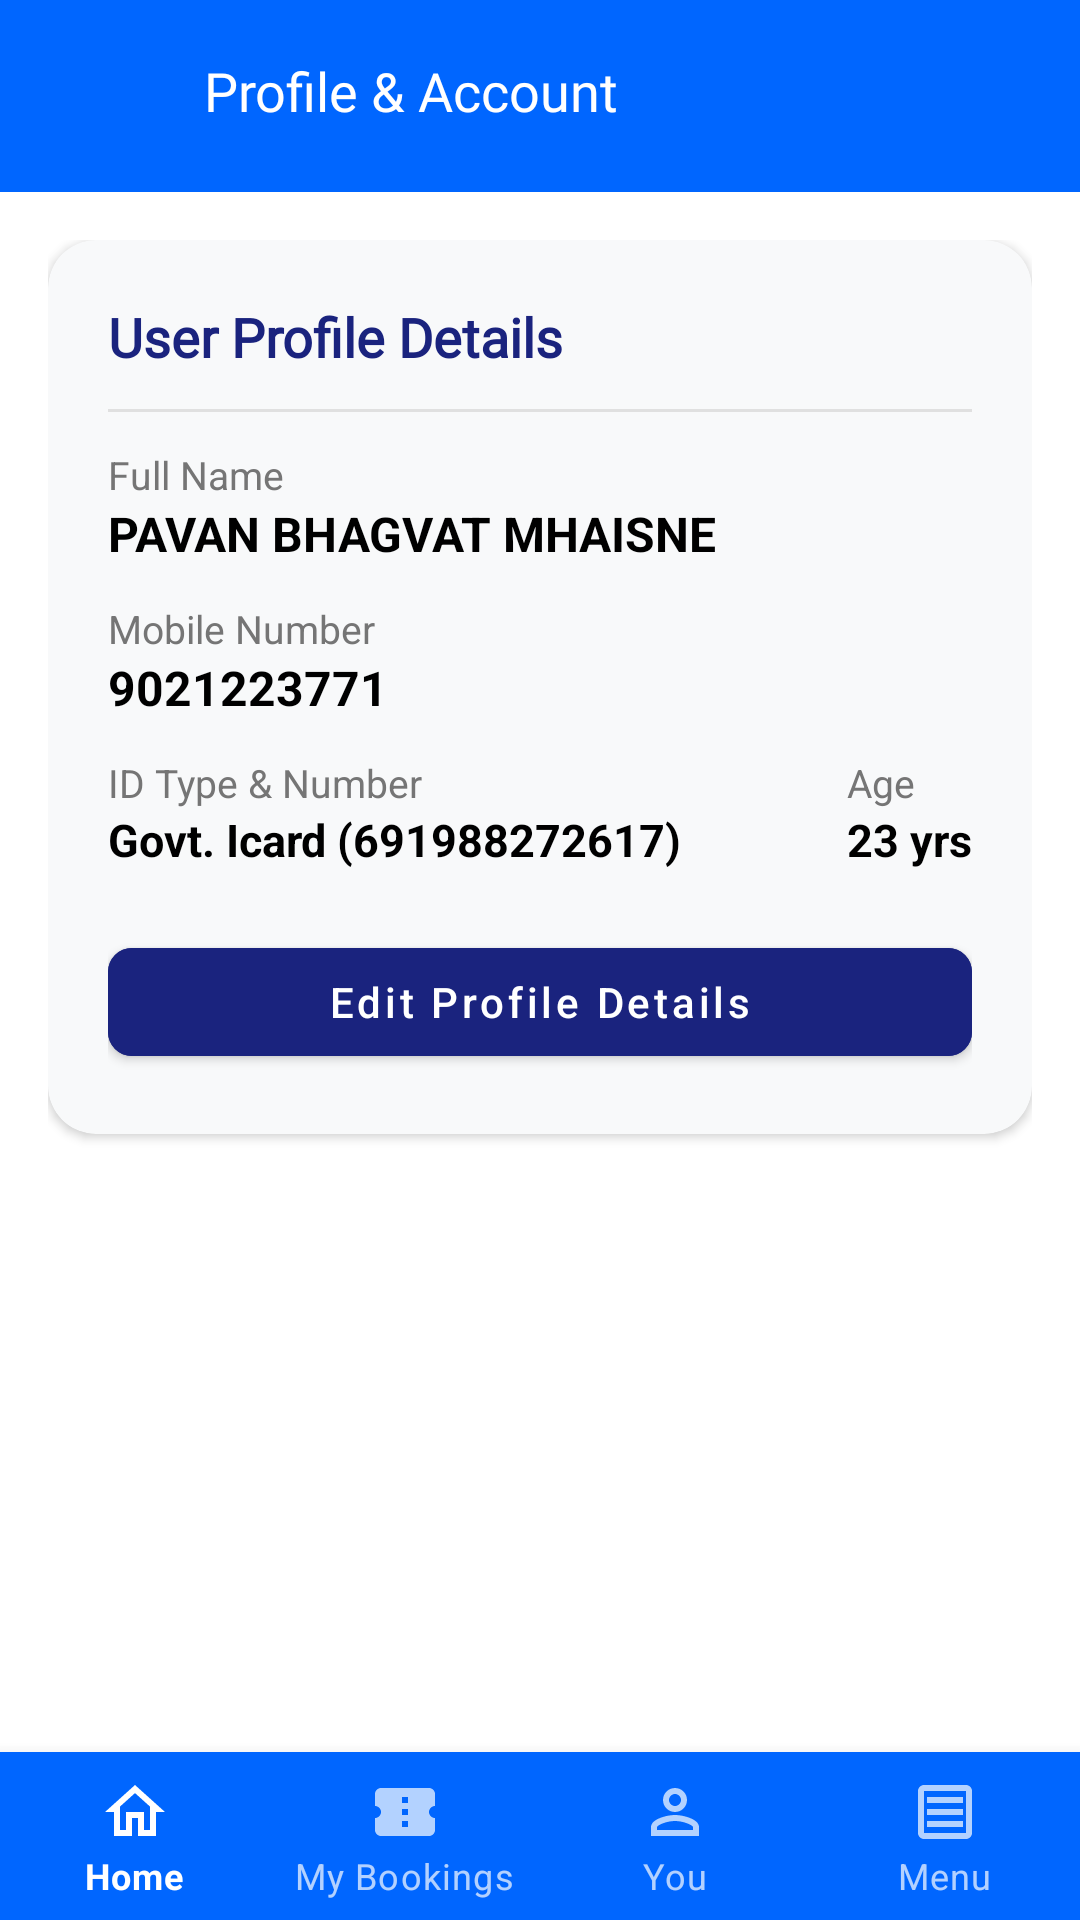

Android layout source for this screen:
<!-- AndroidManifest.xml: activity theme Theme.RailOne -->
<!-- res/layout/activity_you.xml -->
<?xml version="1.0" encoding="utf-8"?>
<androidx.constraintlayout.widget.ConstraintLayout xmlns:android="http://schemas.android.com/apk/res/android"
    xmlns:app="http://schemas.android.com/apk/res-auto"
    xmlns:tools="http://schemas.android.com/tools"
    android:layout_width="match_parent"
    android:layout_height="match_parent"
    android:background="@color/white"
    tools:context=".YouActivity">

    
    <androidx.constraintlayout.widget.ConstraintLayout
        android:id="@+id/topBar"
        android:layout_width="match_parent"
        android:layout_height="wrap_content"
        android:background="@color/blue_action_bar"
        android:paddingStart="16dp"
        android:paddingTop="12dp"
        android:paddingEnd="16dp"
        android:paddingBottom="16dp"
        app:layout_constraintTop_toTopOf="parent">

        <ImageView
            android:id="@+id/btn_back"
            android:layout_width="36dp"
            android:layout_height="36dp"
            android:background="@drawable/bg_circle_outline"
            android:padding="8dp"
            android:src="@drawable/ic_back_arrow"
            app:layout_constraintBottom_toBottomOf="parent"
            app:layout_constraintStart_toStartOf="parent"
            app:layout_constraintTop_toTopOf="parent"
            app:tint="@color/white" />

        <TextView
            android:layout_width="wrap_content"
            android:layout_height="wrap_content"
            android:layout_marginStart="16dp"
            android:fontFamily="@font/montserrat_bold"
            android:text="Profile &amp; Account"
            android:textColor="@color/white"
            android:textSize="18sp"
            app:layout_constraintBottom_toBottomOf="@+id/btn_back"
            app:layout_constraintStart_toEndOf="@+id/btn_back"
            app:layout_constraintTop_toTopOf="@+id/btn_back" />

    </androidx.constraintlayout.widget.ConstraintLayout>

    <ScrollView
        android:layout_width="match_parent"
        android:layout_height="0dp"
        android:fillViewport="true"
        app:layout_constraintBottom_toTopOf="@+id/bottomNavigation"
        app:layout_constraintTop_toBottomOf="@+id/topBar">

        <LinearLayout
            android:layout_width="match_parent"
            android:layout_height="wrap_content"
            android:orientation="vertical"
            android:padding="16dp">

            
            <androidx.cardview.widget.CardView
                android:layout_width="match_parent"
                android:layout_height="wrap_content"
                app:cardCornerRadius="16dp"
                app:cardElevation="2dp"
                app:cardBackgroundColor="#F8F9FA">

                <LinearLayout
                    android:layout_width="match_parent"
                    android:layout_height="wrap_content"
                    android:orientation="vertical"
                    android:padding="20dp">

                    <TextView
                        android:layout_width="wrap_content"
                        android:layout_height="wrap_content"
                        android:fontFamily="@font/montserrat_bold"
                        android:text="User Profile Details"
                        android:textColor="@color/blue_primary"
                        android:textSize="18sp"
                        android:textStyle="bold" />

                    <View
                        android:layout_width="match_parent"
                        android:layout_height="1dp"
                        android:layout_marginTop="12dp"
                        android:layout_marginBottom="12dp"
                        android:background="#E0E0E0" />

                    <TextView
                        android:layout_width="wrap_content"
                        android:layout_height="wrap_content"
                        android:text="Full Name"
                        android:textColor="@color/gray_text"
                        android:textSize="13sp" />

                    <TextView
                        android:id="@+id/tv_profile_name"
                        android:layout_width="wrap_content"
                        android:layout_height="wrap_content"
                        android:text="PAVAN BHAGVAT MHAISNE"
                        android:textColor="@color/black"
                        android:textSize="16sp"
                        android:textStyle="bold" />

                    <TextView
                        android:layout_width="wrap_content"
                        android:layout_height="wrap_content"
                        android:layout_marginTop="12dp"
                        android:text="Mobile Number"
                        android:textColor="@color/gray_text"
                        android:textSize="13sp" />

                    <TextView
                        android:id="@+id/tv_profile_mobile"
                        android:layout_width="wrap_content"
                        android:layout_height="wrap_content"
                        android:text="9021223771"
                        android:textColor="@color/black"
                        android:textSize="16sp"
                        android:textStyle="bold" />

                    <LinearLayout
                        android:layout_width="match_parent"
                        android:layout_height="wrap_content"
                        android:layout_marginTop="12dp"
                        android:baselineAligned="false"
                        android:orientation="horizontal">

                        <LinearLayout
                            android:layout_width="0dp"
                            android:layout_height="wrap_content"
                            android:layout_weight="1"
                            android:orientation="vertical">

                            <TextView
                                android:layout_width="wrap_content"
                                android:layout_height="wrap_content"
                                android:text="ID Type &amp; Number"
                                android:textColor="@color/gray_text"
                                android:textSize="13sp" />

                            <TextView
                                android:id="@+id/tv_profile_id"
                                android:layout_width="wrap_content"
                                android:layout_height="wrap_content"
                                android:text="Govt. Icard (691988272617)"
                                android:textColor="@color/black"
                                android:textSize="15sp"
                                android:textStyle="bold" />
                        </LinearLayout>

                        <LinearLayout
                            android:layout_width="wrap_content"
                            android:layout_height="wrap_content"
                            android:orientation="vertical">

                            <TextView
                                android:layout_width="wrap_content"
                                android:layout_height="wrap_content"
                                android:text="Age"
                                android:textColor="@color/gray_text"
                                android:textSize="13sp" />

                            <TextView
                                android:id="@+id/tv_profile_age"
                                android:layout_width="wrap_content"
                                android:layout_height="wrap_content"
                                android:text="23 yrs"
                                android:textColor="@color/black"
                                android:textSize="15sp"
                                android:textStyle="bold" />
                        </LinearLayout>

                    </LinearLayout>

                    <Button
                        android:id="@+id/btn_edit_profile"
                        android:layout_width="match_parent"
                        android:layout_height="wrap_content"
                        android:layout_marginTop="20dp"
                        android:backgroundTint="@color/blue_primary"
                        android:text="Edit Profile Details"
                        android:textAllCaps="false"
                        android:textColor="@color/white"
                        app:cornerRadius="8dp" />

                </LinearLayout>

            </androidx.cardview.widget.CardView>

        </LinearLayout>

    </ScrollView>

    <com.google.android.material.bottomnavigation.BottomNavigationView
        android:id="@+id/bottomNavigation"
        android:layout_width="match_parent"
        android:layout_height="wrap_content"
        android:background="#0066ff"
        app:itemIconTint="@color/nav_item_color"
        app:itemTextColor="@color/nav_item_color"
        app:labelVisibilityMode="labeled"
        app:layout_constraintBottom_toBottomOf="parent"
        app:menu="@menu/bottom_nav_menu" />

</androidx.constraintlayout.widget.ConstraintLayout>
<!-- resources referenced by this layout -->
<resources>
  <color name="black">#000000</color>
  <color name="blue_action_bar">#0066ff</color>
  <color name="blue_primary">#1A237E</color>
  <color name="gray_text">#757575</color>
  <color name="white">#FFFFFFFF</color>
  <style name="Theme.RailOne" parent="Theme.MaterialComponents.DayNight.NoActionBar">
          
          <item name="colorPrimary">@color/blue_primary</item>
          <item name="colorPrimaryVariant">@color/white</item>
          <item name="colorOnPrimary">@color/white</item>
          
          <item name="colorSecondary">@color/teal_200</item>
          <item name="colorSecondaryVariant">@color/teal_700</item>
          <item name="colorOnSecondary">@color/black</item>
          
          <item name="android:statusBarColor">@color/white</item>
          <item name="android:windowLightStatusBar">true</item>
          
      </style>
  <color name="teal_200">#FF03DAC5</color>
  <color name="teal_700">#FF018786</color>
</resources>
